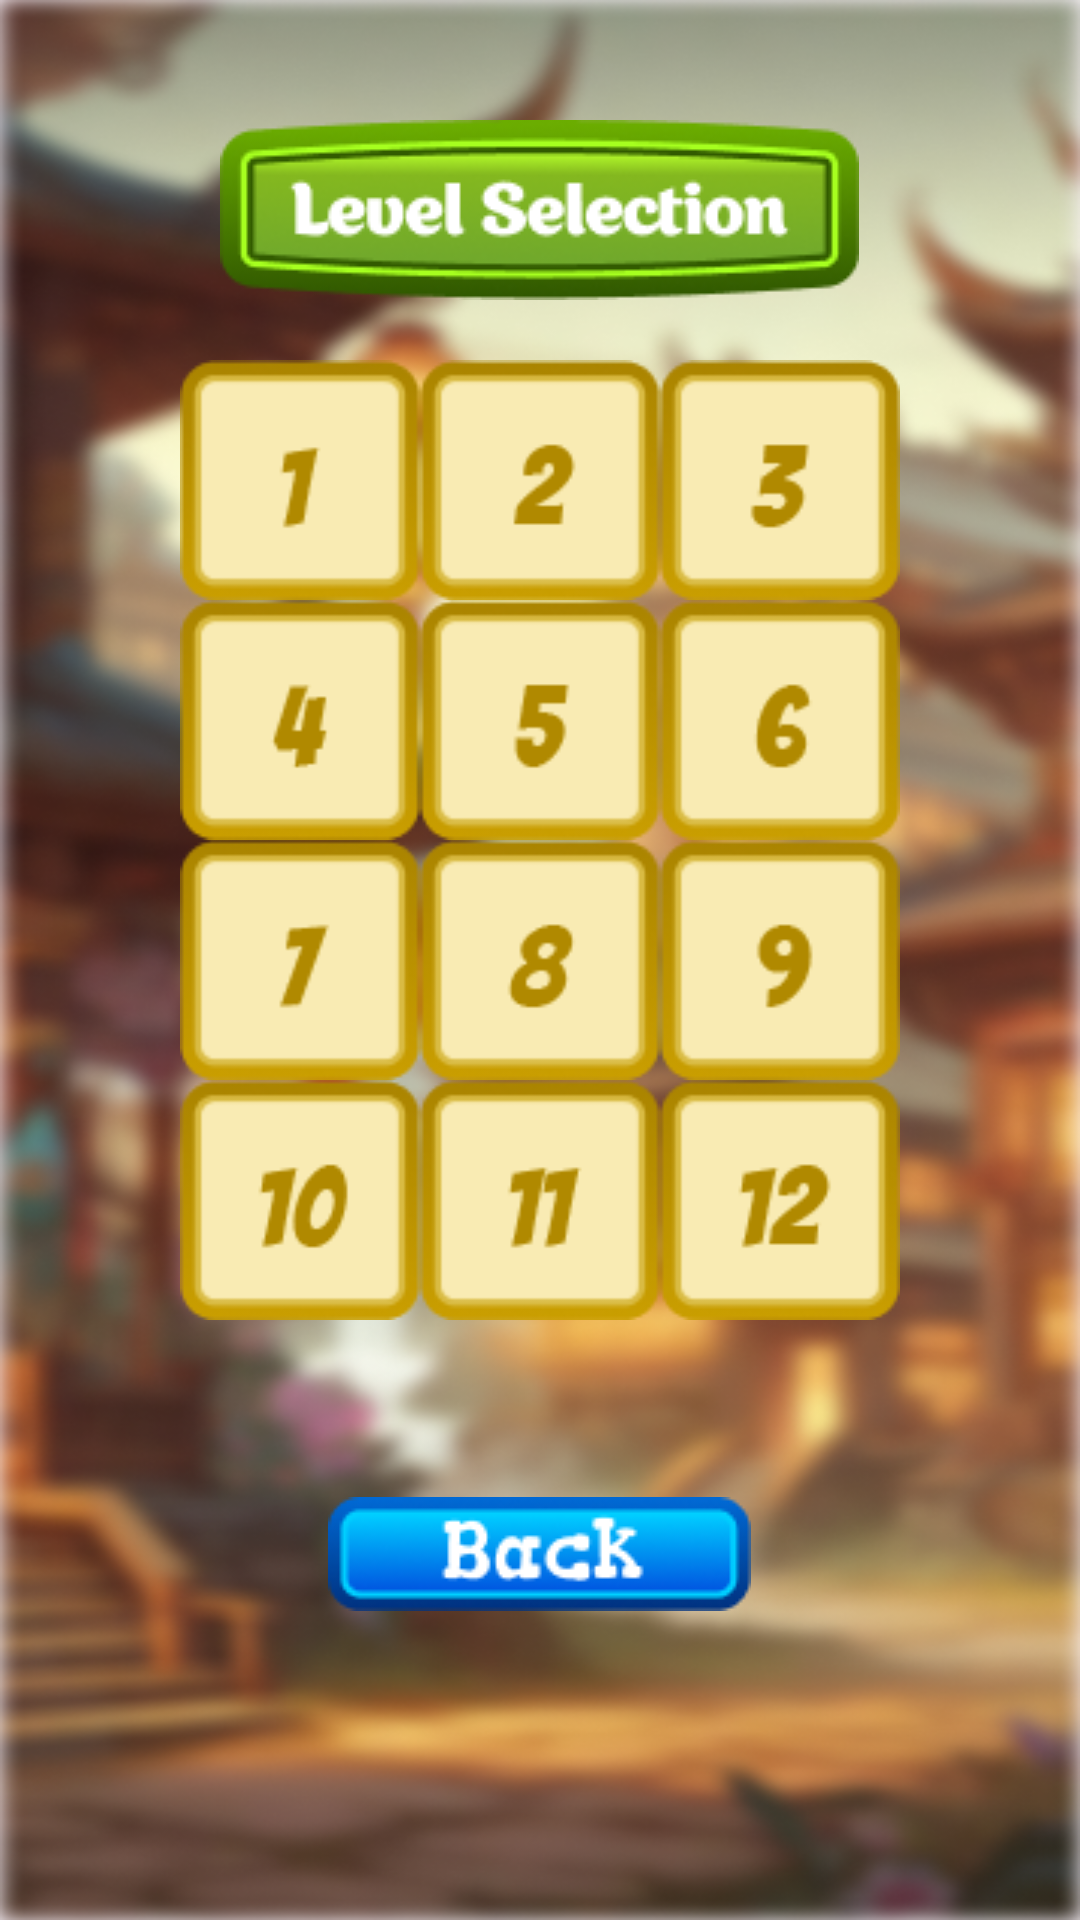

Produce the Android XML layout that renders to this screen, including the resource entries it uses.
<!-- AndroidManifest.xml: application theme Theme.CherryBlossomBurst -->
<!-- res/layout/activity_level_select_screen.xml -->
<RelativeLayout xmlns:android="http://schemas.android.com/apk/res/android"
    android:layout_width="match_parent"
    android:layout_height="match_parent"
    android:background="@drawable/bg"> 

    
    <TextView
        android:id="@+id/selectLevelTitle"
        android:layout_width="wrap_content"
        android:layout_height="wrap_content"
        android:background="@drawable/levelselect"
        android:textSize="32sp"
        android:textColor="#FFFFFF"
        android:layout_centerHorizontal="true"
        android:layout_marginTop="40dp"/>

    
    <GridLayout
        android:id="@+id/levelGrid"
        android:layout_width="wrap_content"
        android:layout_height="wrap_content"
        android:layout_below="@id/selectLevelTitle"
        android:layout_centerHorizontal="true"
        android:layout_marginTop="20dp"
        android:rowCount="4"
        android:columnCount="3">

        
        <ImageView
            android:id="@+id/level1"
            android:layout_width="80dp"
            android:layout_height="80dp"
            android:src="@drawable/level1"
            android:contentDescription="Level 1"/>

        
        <ImageView
            android:id="@+id/level2"
            android:layout_width="80dp"
            android:layout_height="80dp"
            android:src="@drawable/level2"
            android:contentDescription="Level 2"/>

        
        <ImageView
            android:id="@+id/level3"
            android:layout_width="80dp"
            android:layout_height="80dp"
            android:src="@drawable/level3"
            android:contentDescription="Level 3"/>

        

        
        <ImageView
            android:id="@+id/level4"
            android:layout_width="80dp"
            android:layout_height="80dp"
            android:src="@drawable/level4"
            android:contentDescription="Level 4"/>

        <ImageView
            android:id="@+id/level5"
            android:layout_width="80dp"
            android:layout_height="80dp"
            android:src="@drawable/level5"
            android:contentDescription="Level 4"/>

        <ImageView
            android:id="@+id/level7"
            android:layout_width="80dp"
            android:layout_height="80dp"
            android:src="@drawable/level6"
            android:contentDescription="Level 4"/>

        <ImageView
            android:id="@+id/level8"
            android:layout_width="80dp"
            android:layout_height="80dp"
            android:src="@drawable/level7"
            android:contentDescription="Level 4"/>

        <ImageView
            android:id="@+id/level6"
            android:layout_width="80dp"
            android:layout_height="80dp"
            android:src="@drawable/level8"
            android:contentDescription="Level 4"/>

        <ImageView
            android:id="@+id/level9"
            android:layout_width="80dp"
            android:layout_height="80dp"
            android:src="@drawable/level9"
            android:contentDescription="Level 4"/>

        <ImageView
            android:id="@+id/level10"
            android:layout_width="80dp"
            android:layout_height="80dp"
            android:src="@drawable/level10"
            android:contentDescription="Level 4"/>

        <ImageView
            android:id="@+id/level11"
            android:layout_width="80dp"
            android:layout_height="80dp"
            android:src="@drawable/level11"
            android:contentDescription="Level 4"/>

        <ImageView
            android:id="@+id/level12"
            android:layout_width="80dp"
            android:layout_height="80dp"
            android:src="@drawable/level12"
            android:contentDescription="Level 4"/>



    </GridLayout>


    <ImageView
        android:id="@+id/BackBtn"
        android:layout_width="wrap_content"
        android:layout_height="wrap_content"
        android:layout_marginTop="59dp"
        android:layout_centerInParent="true"
        android:layout_below="@+id/levelGrid"
        android:src="@drawable/backbtn"
        />


</RelativeLayout>
<!-- resources referenced by this layout -->
<resources>
  <!-- drawable backbtn: png bitmap (drawable, 5638 bytes) -->
  <!-- drawable bg: png bitmap (drawable, 483078 bytes) -->
  <!-- drawable level1: png bitmap (drawable, 5338 bytes) -->
  <!-- drawable level10: png bitmap (drawable, 5782 bytes) -->
  <!-- drawable level11: png bitmap (drawable, 5415 bytes) -->
  <!-- drawable level12: png bitmap (drawable, 5749 bytes) -->
  <!-- drawable level2: png bitmap (drawable, 5518 bytes) -->
  <!-- drawable level3: png bitmap (drawable, 5481 bytes) -->
  <!-- drawable level4: png bitmap (drawable, 5471 bytes) -->
  <!-- drawable level5: png bitmap (drawable, 5447 bytes) -->
  <!-- drawable level6: png bitmap (drawable, 5589 bytes) -->
  <!-- drawable level7: png bitmap (drawable, 5384 bytes) -->
  <!-- drawable level8: png bitmap (drawable, 5603 bytes) -->
  <!-- drawable level9: png bitmap (drawable, 5536 bytes) -->
  <!-- drawable levelselect: png bitmap (drawable, 12466 bytes) -->
  <style name="Theme.CherryBlossomBurst" parent="Base.Theme.CherryBlossomBurst" />
  <style name="Base.Theme.CherryBlossomBurst" parent="Theme.Material3.DayNight.NoActionBar">
          
          
      </style>
</resources>
